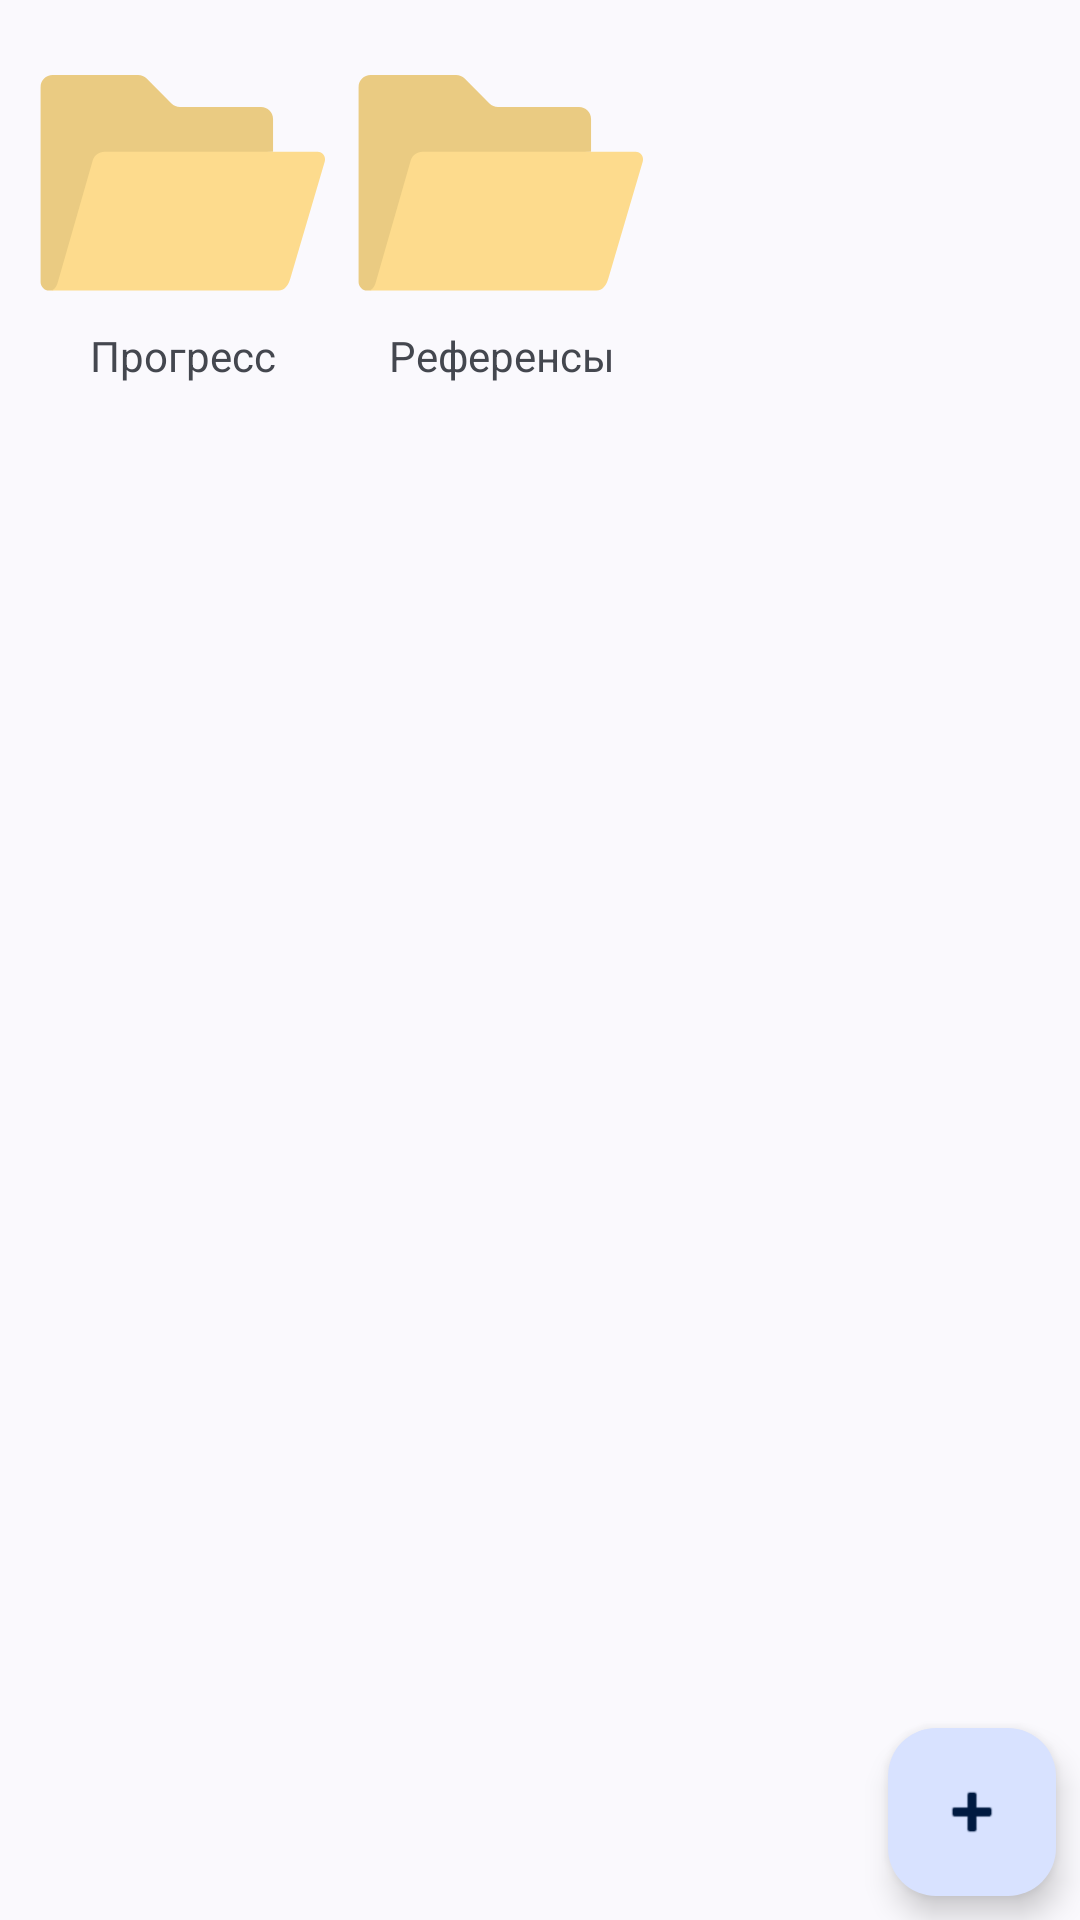

Write the Android layout XML for this screen, with the resource values it uses.
<!-- AndroidManifest.xml: application theme Theme.TestRecycle -->
<!-- res/layout/fragment_craft.xml -->
<?xml version="1.0" encoding="utf-8"?>
<androidx.constraintlayout.widget.ConstraintLayout xmlns:android="http://schemas.android.com/apk/res/android"
    xmlns:app="http://schemas.android.com/apk/res-auto"
    android:layout_width="match_parent"
    android:id="@+id/craft"
    android:layout_height="match_parent">

    <com.google.android.material.floatingactionbutton.FloatingActionButton
        android:layout_width="wrap_content"
        android:layout_height="wrap_content"
        android:layout_marginEnd="8dp"
        android:layout_marginBottom="8dp"
        android:clickable="true"
        android:src="@android:drawable/ic_input_add"
        app:layout_constraintBottom_toBottomOf="parent"
        app:layout_constraintEnd_toEndOf="parent" />

    <LinearLayout
        android:layout_width="match_parent"
        android:layout_height="match_parent"
        android:layout_marginStart="8dp"
        android:layout_marginTop="8dp"
        android:layout_marginEnd="8dp"
        android:orientation="horizontal"
        app:layout_constraintEnd_toEndOf="parent"
        app:layout_constraintStart_toStartOf="parent"
        app:layout_constraintTop_toTopOf="parent">

        <LinearLayout
            android:layout_width="wrap_content"
            android:layout_height="wrap_content"
            android:layout_margin="5sp"
            android:orientation="vertical">

            <ImageView
                android:id="@+id/imageView"
                android:layout_width="96dp"
                android:layout_height="96dp"
                android:background="@drawable/ic_action_folder" />

            <TextView
                android:layout_width="match_parent"
                android:layout_height="wrap_content"
                android:text="Прогресс"
                android:textAlignment="center"></TextView>
        </LinearLayout>

        <LinearLayout
            android:layout_width="wrap_content"
            android:layout_height="wrap_content"
            android:layout_margin="5sp"
            android:orientation="vertical">

            <ImageView

                android:layout_width="96dp"
                android:layout_height="96dp"
                android:background="@drawable/ic_action_folder" />

            <TextView
                android:layout_width="match_parent"
                android:layout_height="wrap_content"
                android:text="Референсы"
                android:textAlignment="center"></TextView>

        </LinearLayout>

    </LinearLayout>

</androidx.constraintlayout.widget.ConstraintLayout>
<!-- resources referenced by this layout -->
<resources>
  <!-- drawable ic_action_folder (drawable) -->
  <vector xmlns:android="http://schemas.android.com/apk/res/android"
      android:width="24dp"
      android:height="24dp"
      android:viewportWidth="256"
      android:viewportHeight="256"
      android:alpha="0.6">
    <path
        android:pathData="M208.05,100.21l-147.66,5.49c-4.89,0 -7.74,1.83 -9.08,6.53L20.66,217.09c-1.27,4.46 -7.34,6.54 -11.57,6.54l0,0C4.86,223.63 1.41,220.17 1.41,215.95l0,-29.39L1.41,66.17l0,-5.75l0,-17.63c0,-5.91 4.79,-10.7 10.7,-10.7l76.03,0c2.84,0 5.56,1.13 7.56,3.13l22.06,22.06c2.01,2.01 4.73,3.13 7.56,3.13L197.35,60.41c5.91,0 10.7,4.79 10.7,10.7l0,3.66C208.05,74.76 208.05,100.21 208.05,100.21z"
        android:strokeLineJoin="miter"
        android:strokeWidth="2.81"
        android:fillColor="#E0AD31"
        android:fillType="nonZero"
        android:strokeColor="#00000000"
        android:strokeLineCap="butt"/>
    <path
        android:pathData="M9.09,223.63L9.09,223.63c4.22,0 6.41,-3.22 7.68,-7.68l30.9,-107.8c1.35,-4.7 5.64,-7.94 10.53,-7.94l189.33,0c4.52,0 7.77,4.34 6.49,8.68L223.41,212.94c-1.38,4.92 -4.41,10.73 -10.69,10.69C212.72,223.63 9.09,223.63 9.09,223.63z"
        android:strokeLineJoin="miter"
        android:strokeWidth="2.81"
        android:fillColor="#FFC843"
        android:fillType="nonZero"
        android:strokeColor="#00000000"
        android:strokeLineCap="butt"/>
  </vector>
  <style name="Theme.TestRecycle" parent="Base.Theme.TestRecycle" />
  <style name="Base.Theme.TestRecycle" parent="Theme.Material3.DynamicColors.DayNight">
          
          
          <item name="android:statusBarColor">@color/dark_green</item>
      </style>
  <color name="dark_green">#5ce65c</color>
</resources>
